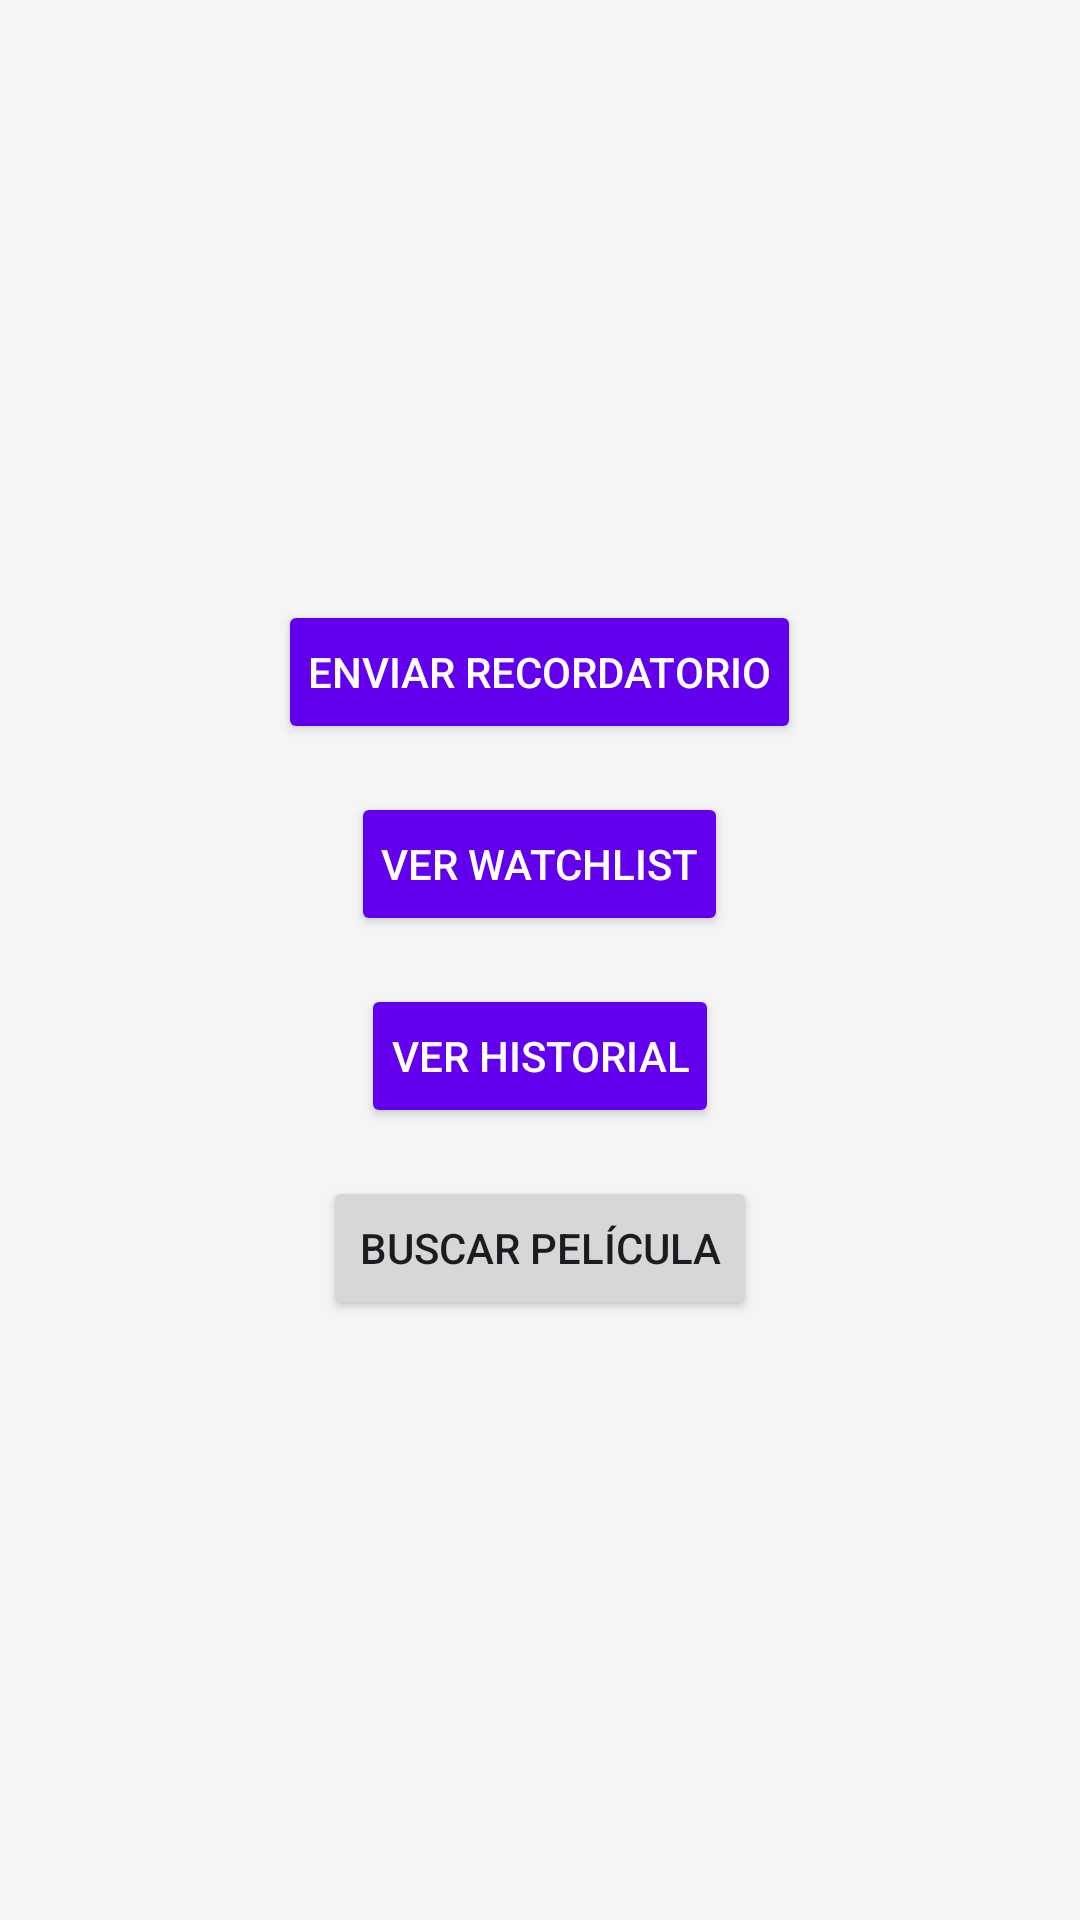

Android layout source for this screen:
<!-- AndroidManifest.xml: application theme Theme.FilmRegister -->
<!-- res/layout/activity_main.xml -->
<?xml version="1.0" encoding="utf-8"?>
<LinearLayout xmlns:android="http://schemas.android.com/apk/res/android"
    android:layout_width="match_parent"
    android:layout_height="match_parent"
    android:orientation="vertical"
    android:gravity="center"
    android:padding="20dp"
    android:background="@color/background_color"> 

    
    <Button
        android:id="@+id/btn_send_notification"
        android:layout_width="wrap_content"
        android:layout_height="wrap_content"
        android:text="@string/send_notification"
        android:padding="10dp"
        android:backgroundTint="@color/purple_500"
        android:textColor="@android:color/white"
        android:layout_marginBottom="16dp"/>

    
    <Button
        android:id="@+id/btn_watchlist"
        android:layout_width="wrap_content"
        android:layout_height="wrap_content"
        android:text="Ver Watchlist"
        android:padding="10dp"
        android:backgroundTint="@color/purple_500"
        android:textColor="@android:color/white"
        android:layout_marginBottom="16dp"/>

    
    <Button
        android:id="@+id/btn_history"
        android:layout_width="wrap_content"
        android:layout_height="wrap_content"
        android:text="Ver Historial"
        android:padding="10dp"
        android:backgroundTint="@color/purple_500"
        android:textColor="@android:color/white"
        android:layout_marginBottom="16dp"/>

    
    <Button
        android:id="@+id/btn_search"
        android:layout_width="wrap_content"
        android:layout_height="wrap_content"
        android:text="Buscar Película"/>

</LinearLayout>
<!-- resources referenced by this layout -->
<resources>
  <color name="background_color">#F5F5F5</color>
  <color name="purple_500">#6200EE</color>
  <string name="send_notification">Enviar Recordatorio</string>
  <style name="Theme.FilmRegister" parent="Base.Theme.FilmRegister" />
  <style name="Base.Theme.FilmRegister" parent="Theme.Material3.DayNight.NoActionBar">
          
          
      </style>
</resources>
